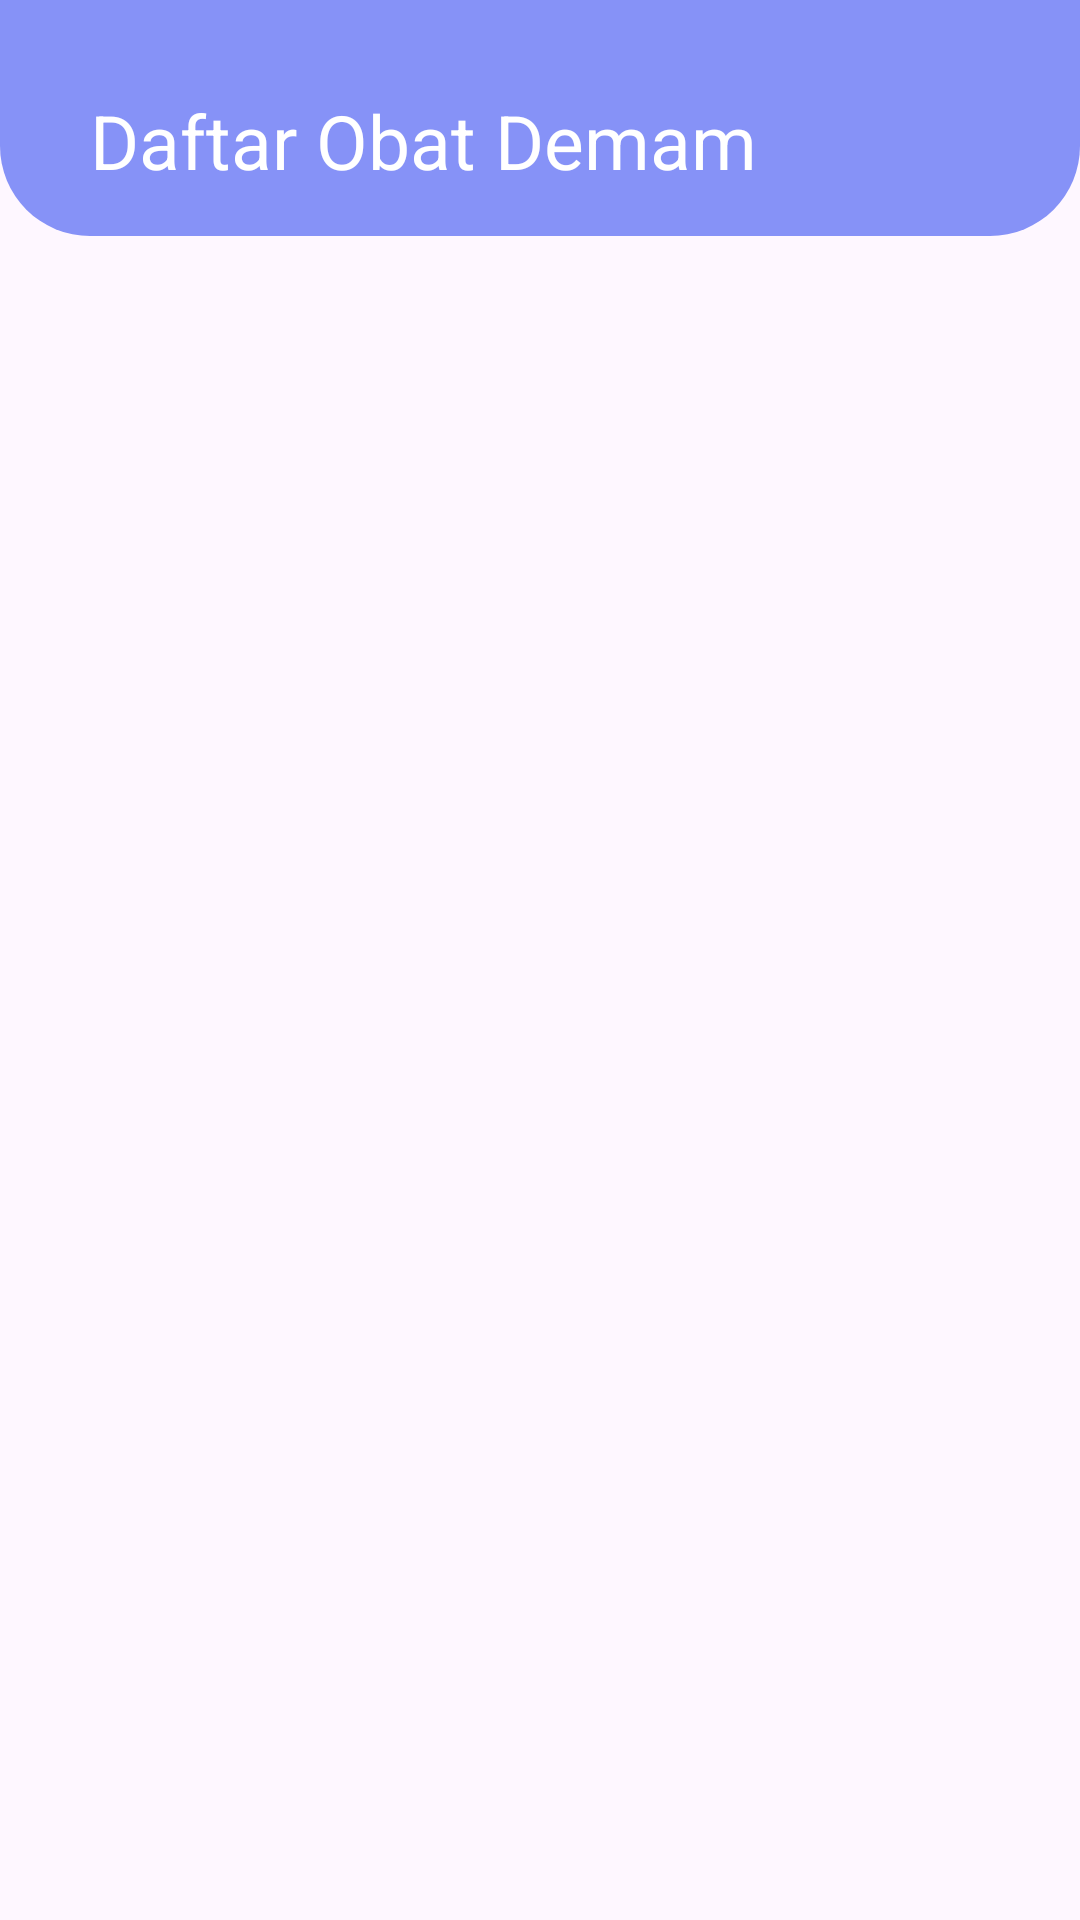

This screen was rendered from an Android layout file. Write that file and the resources it references.
<!-- AndroidManifest.xml: activity theme Theme.EPotik -->
<!-- res/layout/activity_demam.xml -->
<?xml version="1.0" encoding="utf-8"?>
<RelativeLayout xmlns:android="http://schemas.android.com/apk/res/android"
    xmlns:app="http://schemas.android.com/apk/res-auto"
    xmlns:tools="http://schemas.android.com/tools"
    android:layout_width="match_parent"
    android:layout_height="match_parent"
    android:fitsSystemWindows="true"
    tools:context=".DemamActivity">
    
    <androidx.constraintlayout.widget.ConstraintLayout
        android:id="@+id/layoutHeader"
        android:layout_width="match_parent"
        android:layout_height="wrap_content"
        android:background="@drawable/header_background"
        android:padding="15dp"
        app:layout_constraintTop_toTopOf="parent">

        <TextView
            android:layout_width="wrap_content"
            android:layout_height="wrap_content"
            android:layout_marginStart="15dp"
            android:layout_marginTop="15dp"
            android:text="@string/demam"
            android:textColor="@color/white"
            android:textSize="25sp"
            app:layout_constraintStart_toStartOf="parent"
            app:layout_constraintTop_toTopOf="parent" />

    </androidx.constraintlayout.widget.ConstraintLayout>

    <androidx.recyclerview.widget.RecyclerView
        android:id="@+id/recycler_view"
        android:layout_marginTop="75dp"
        android:layout_width="match_parent"
        android:layout_height="match_parent" />

</RelativeLayout>
<!-- resources referenced by this layout -->
<resources>
  <color name="white">#FFFFFFFF</color>
  <!-- drawable header_background (drawable) -->
  <?xml version="1.0" encoding="utf-8"?>
  <shape xmlns:android="http://schemas.android.com/apk/res/android"
      android:shape="rectangle" >
  
      <solid android:color="@color/lavender" />
      <corners
          android:bottomLeftRadius="30dp"
          android:bottomRightRadius="30dp"/>
  </shape>
  <string name="demam">Daftar Obat Demam</string>
  <style name="Theme.EPotik" parent="Base.Theme.EPotik" />
  <color name="lavender">#8692f7</color>
  <style name="Base.Theme.EPotik" parent="Theme.Material3.DayNight.NoActionBar">
          
          
      </style>
</resources>
